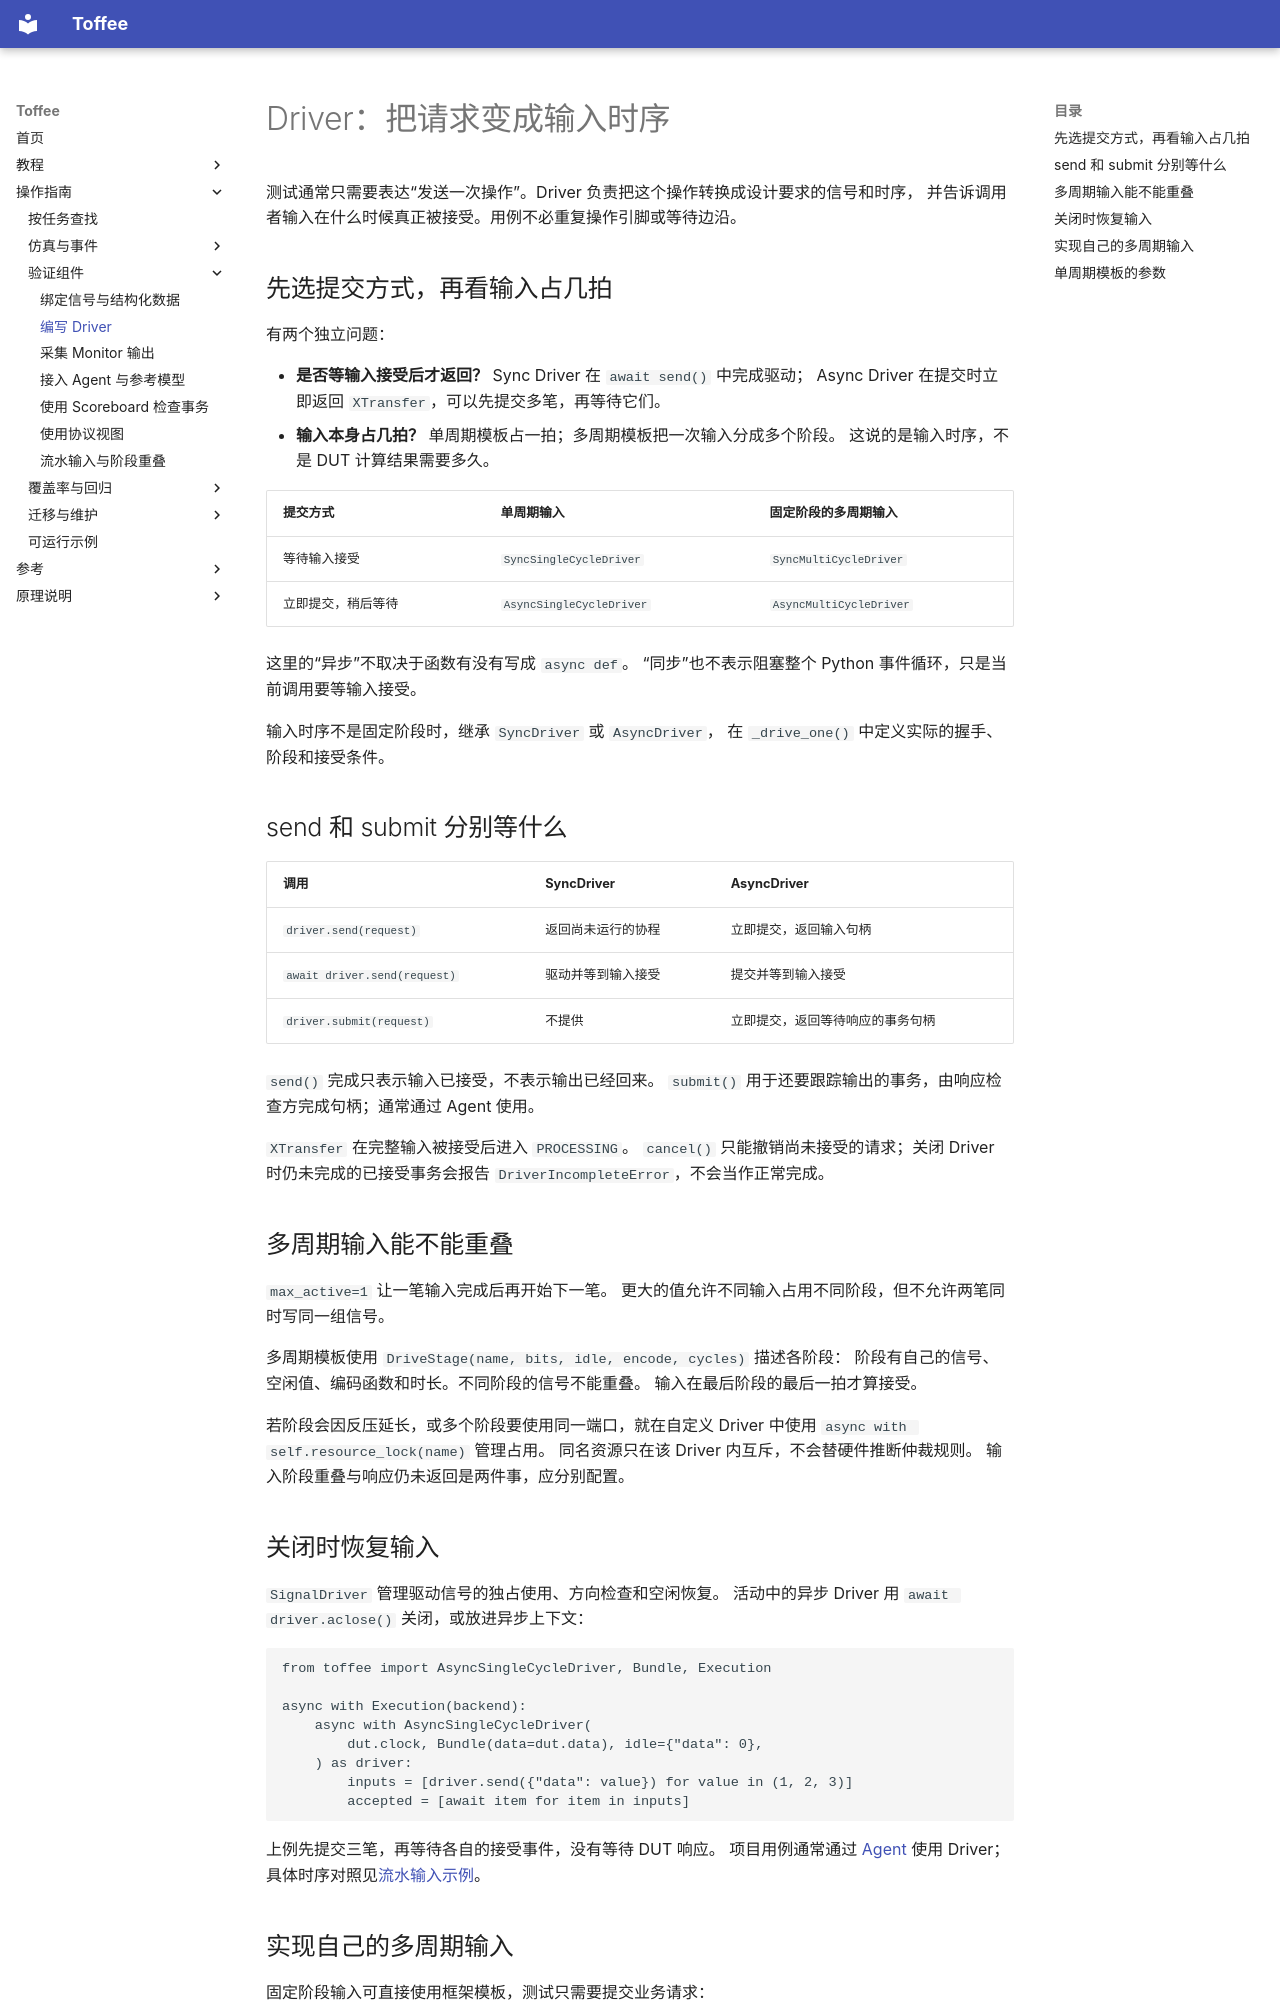

repository: XS-MLVP/toffee · page: guides/drivers/index.html · generator: mkdocs

# Driver：把请求变成输入时序

测试通常只需要表达“发送一次操作”。Driver 负责把这个操作转换成设计要求的信号和时序，
并告诉调用者输入在什么时候真正被接受。用例不必重复操作引脚或等待边沿。

## 先选提交方式，再看输入占几拍

有两个独立问题：

- **是否等输入接受后才返回？** Sync Driver 在 `await send()` 中完成驱动；
  Async Driver 在提交时立即返回 `XTransfer`，可以先提交多笔，再等待它们。
- **输入本身占几拍？** 单周期模板占一拍；多周期模板把一次输入分成多个阶段。
  这说的是输入时序，不是 DUT 计算结果需要多久。

| 提交方式 | 单周期输入 | 固定阶段的多周期输入 |
| --- | --- | --- |
| 等待输入接受 | `SyncSingleCycleDriver` | `SyncMultiCycleDriver` |
| 立即提交，稍后等待 | `AsyncSingleCycleDriver` | `AsyncMultiCycleDriver` |

这里的“异步”不取决于函数有没有写成 `async def`。
“同步”也不表示阻塞整个 Python 事件循环，只是当前调用要等输入接受。

输入时序不是固定阶段时，继承 `SyncDriver` 或 `AsyncDriver`，
在 `_drive_one()` 中定义实际的握手、阶段和接受条件。

## send 和 submit 分别等什么

| 调用 | SyncDriver | AsyncDriver |
| --- | --- | --- |
| `driver.send(request)` | 返回尚未运行的协程 | 立即提交，返回输入句柄 |
| `await driver.send(request)` | 驱动并等到输入接受 | 提交并等到输入接受 |
| `driver.submit(request)` | 不提供 | 立即提交，返回等待响应的事务句柄 |

`send()` 完成只表示输入已接受，不表示输出已经回来。
`submit()` 用于还要跟踪输出的事务，由响应检查方完成句柄；通常通过 Agent 使用。

`XTransfer` 在完整输入被接受后进入 `PROCESSING`。
`cancel()` 只能撤销尚未接受的请求；关闭 Driver 时仍未完成的已接受事务会报告
`DriverIncompleteError`，不会当作正常完成。

## 多周期输入能不能重叠

`max_active=1` 让一笔输入完成后再开始下一笔。
更大的值允许不同输入占用不同阶段，但不允许两笔同时写同一组信号。

多周期模板使用 `DriveStage(name, bits, idle, encode, cycles)` 描述各阶段：
阶段有自己的信号、空闲值、编码函数和时长。不同阶段的信号不能重叠。
输入在最后阶段的最后一拍才算接受。

若阶段会因反压延长，或多个阶段要使用同一端口，就在自定义 Driver 中使用
`async with self.resource_lock(name)` 管理占用。
同名资源只在该 Driver 内互斥，不会替硬件推断仲裁规则。
输入阶段重叠与响应仍未返回是两件事，应分别配置。

## 关闭时恢复输入

`SignalDriver` 管理驱动信号的独占使用、方向检查和空闲恢复。
活动中的异步 Driver 用 `await driver.aclose()` 关闭，或放进异步上下文：

```python
from toffee import AsyncSingleCycleDriver, Bundle, Execution

async with Execution(backend):
    async with AsyncSingleCycleDriver(
        dut.clock, Bundle(data=dut.data), idle={"data": 0},
    ) as driver:
        inputs = [driver.send({"data": value}) for value in (1, 2, 3)]
        accepted = [await item for item in inputs]
```

上例先提交三笔，再等待各自的接受事件，没有等待 DUT 响应。
项目用例通常通过 [Agent](agents-and-reference-models.md) 使用 Driver；
具体时序对照见[流水输入示例](pipeline-examples.md)。
